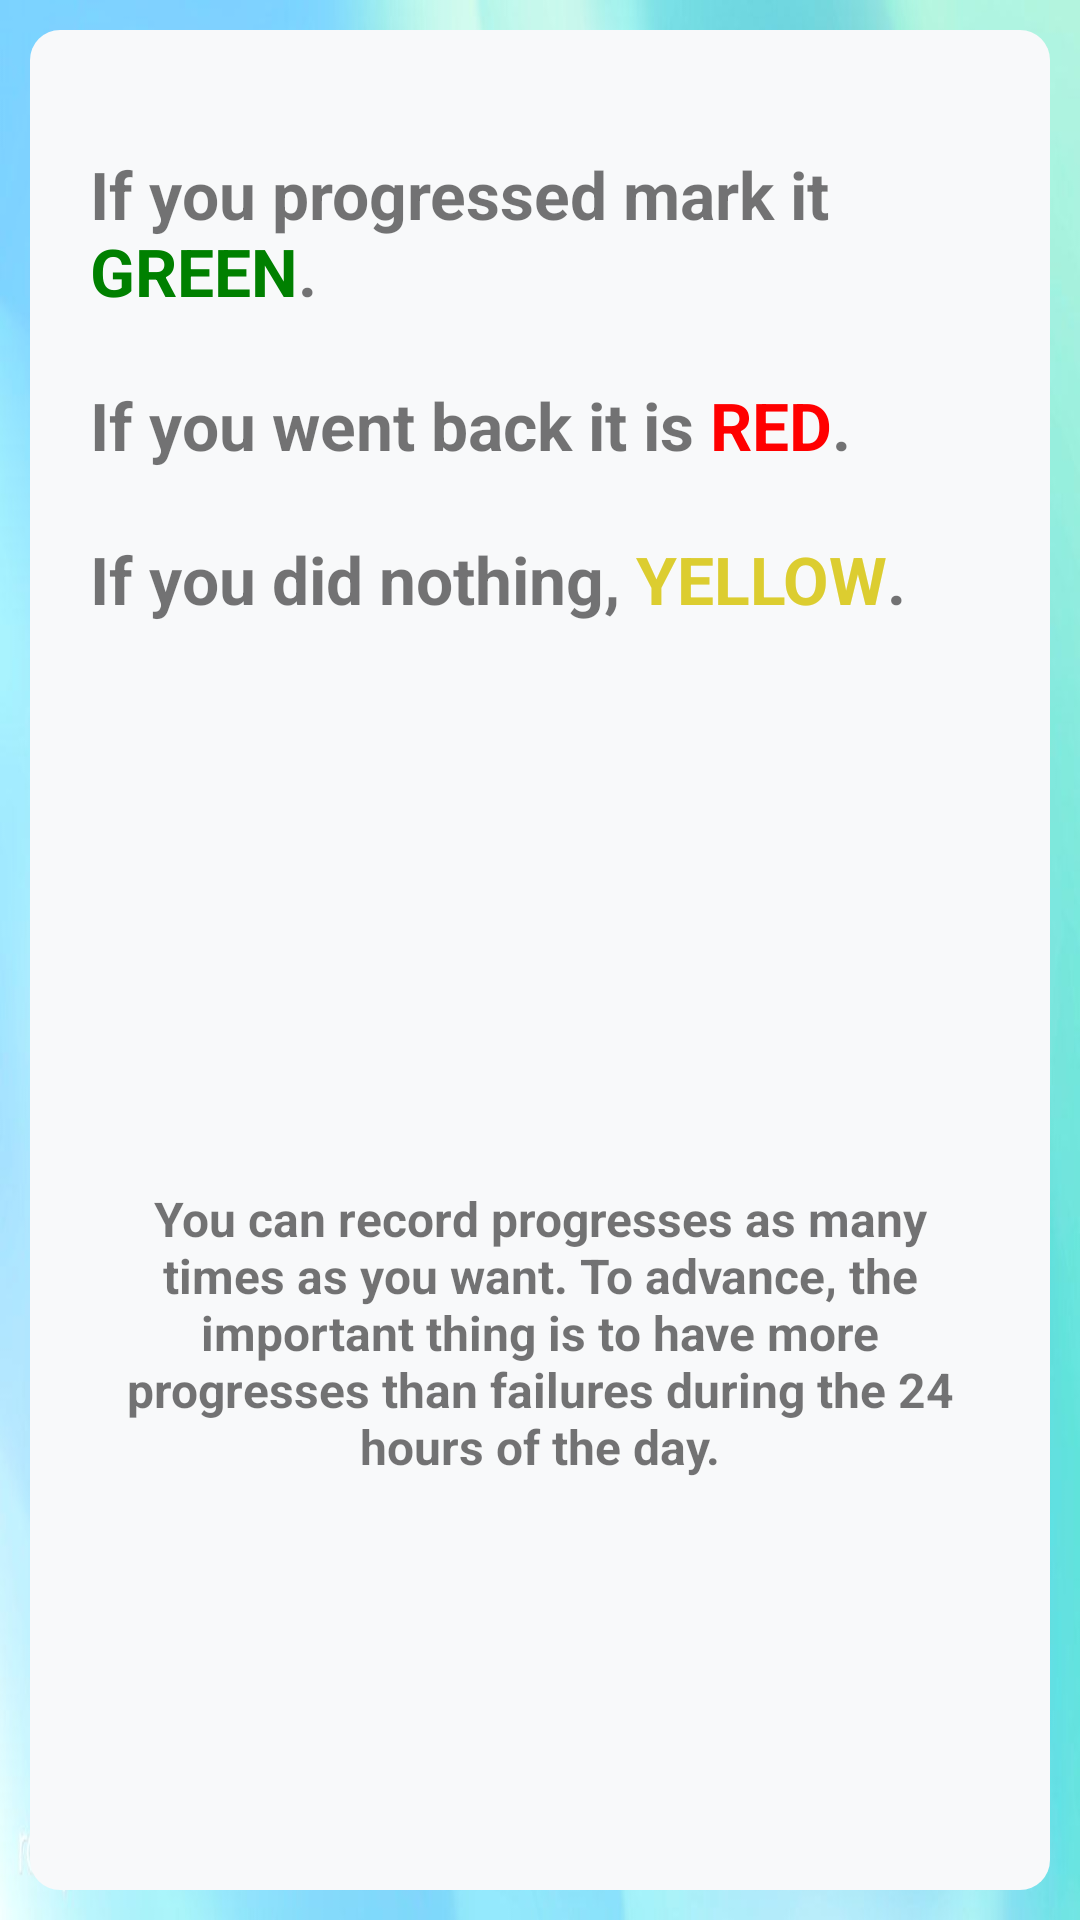

Produce the Android XML layout that renders to this screen, including the resource entries it uses.
<!-- AndroidManifest.xml: application theme Theme.MustWant -->
<!-- res/layout/activity_progress_goals.xml -->
<?xml version="1.0" encoding="utf-8"?>
<LinearLayout xmlns:android="http://schemas.android.com/apk/res/android"
    xmlns:app="http://schemas.android.com/apk/res-auto"
    xmlns:tools="http://schemas.android.com/tools"
    android:layout_width="match_parent"
    android:layout_height="match_parent"
    tools:context=".Activities.ProgressGoals"
    android:orientation="vertical"
    android:background="@drawable/background_ligth_blue">

    <androidx.constraintlayout.widget.ConstraintLayout
        android:id="@+id/clProgressGoals"
        android:layout_width="match_parent"
        android:layout_height="match_parent"
        android:layout_margin="10dp"
        android:background="@drawable/background_panel">
        <TextView
            android:id="@+id/tvExplanation"
            android:layout_width="wrap_content"
            android:layout_height="wrap_content"
            android:textSize="@dimen/MainMessageSize"
            android:text="@string/progress_goals_explanation"
            android:textStyle="bold"
            android:layout_marginTop="20dp"
            app:layout_constraintTop_toTopOf="parent"
            app:layout_constraintStart_toStartOf="parent"
            app:layout_constraintEnd_toEndOf="parent"
            android:padding="20dp"/>

        <androidx.recyclerview.widget.RecyclerView
            android:id="@+id/rvMyGoalsProgress"
            android:layout_width="match_parent"
            android:layout_height="wrap_content"
            android:layout_gravity="center"
            android:layout_margin="5dp"
            app:layout_constraintTop_toBottomOf="@+id/tvExplanation" />


        <TextView
            android:id="@+id/tvExplanationSecondLine"
            android:layout_width="wrap_content"
            android:layout_height="wrap_content"
            android:textSize="16sp"
            android:text="@string/progress_goals_explanationSecondLine"
            android:gravity="center"
            android:textStyle="bold"
            app:layout_constraintBottom_toTopOf="@+id/fragment_accept_cancel"
            app:layout_constraintTop_toBottomOf="@+id/rvMyGoalsProgress"
            app:layout_constraintLeft_toLeftOf="parent"
            app:layout_constraintRight_toRightOf="parent"
            android:padding="20dp"/>

        <androidx.fragment.app.FragmentContainerView
            android:id="@+id/fragment_accept_cancel"
            android:layout_width="match_parent"
            android:layout_height="wrap_content"
            app:layout_constraintBottom_toBottomOf="parent" />
    </androidx.constraintlayout.widget.ConstraintLayout>
</LinearLayout>
<!-- resources referenced by this layout -->
<resources>
  <dimen name="MainMessageSize">22sp</dimen>
  <!-- drawable background_ligth_blue: png bitmap (drawable, 624334 bytes) -->
  <!-- drawable background_panel (drawable) -->
  <?xml version="1.0" encoding="utf-8"?>
  <shape xmlns:android="http://schemas.android.com/apk/res/android"
      android:shape="rectangle">
      <solid android:color="@color/bg_section_main_color"/>
      <corners android:radius="10dp"/>
  </shape>
  <string name="progress_goals_explanation">If you progressed mark it <font color="#008000">GREEN</font>.\n\nIf you went back it is <font color="#FF0000">RED</font>.\n\nIf you did nothing, <font color="#dccd30">YELLOW</font>.\n</string>
  <string name="progress_goals_explanationSecondLine">You can record progresses as many times as you want. To advance, the important thing is to have more progresses than failures during the 24 hours of the day.</string>
  <style name="Theme.MustWant" parent="Theme.MaterialComponents.DayNight.NoActionBar">
          
          <item name="colorPrimary">@color/purple_500</item>
          <item name="colorPrimaryVariant">@color/purple_700</item>
          <item name="colorOnPrimary">@color/white</item>
          
          <item name="colorSecondary">@color/teal_200</item>
          <item name="colorSecondaryVariant">@color/teal_700</item>
          <item name="colorOnSecondary">@color/black</item>
          
          <item name="android:statusBarColor" tools:targetApi="l">?attr/colorPrimaryVariant</item>
          
      </style>
  <color name="bg_section_main_color">#f8f9fa</color>
  <color name="purple_500">#FF6200EE</color>
  <color name="purple_700">#FF3700B3</color>
  <color name="white">#FFFFFFFF</color>
  <color name="teal_200">#FF03DAC5</color>
  <color name="teal_700">#FF018786</color>
  <color name="black">#FF000000</color>
</resources>
